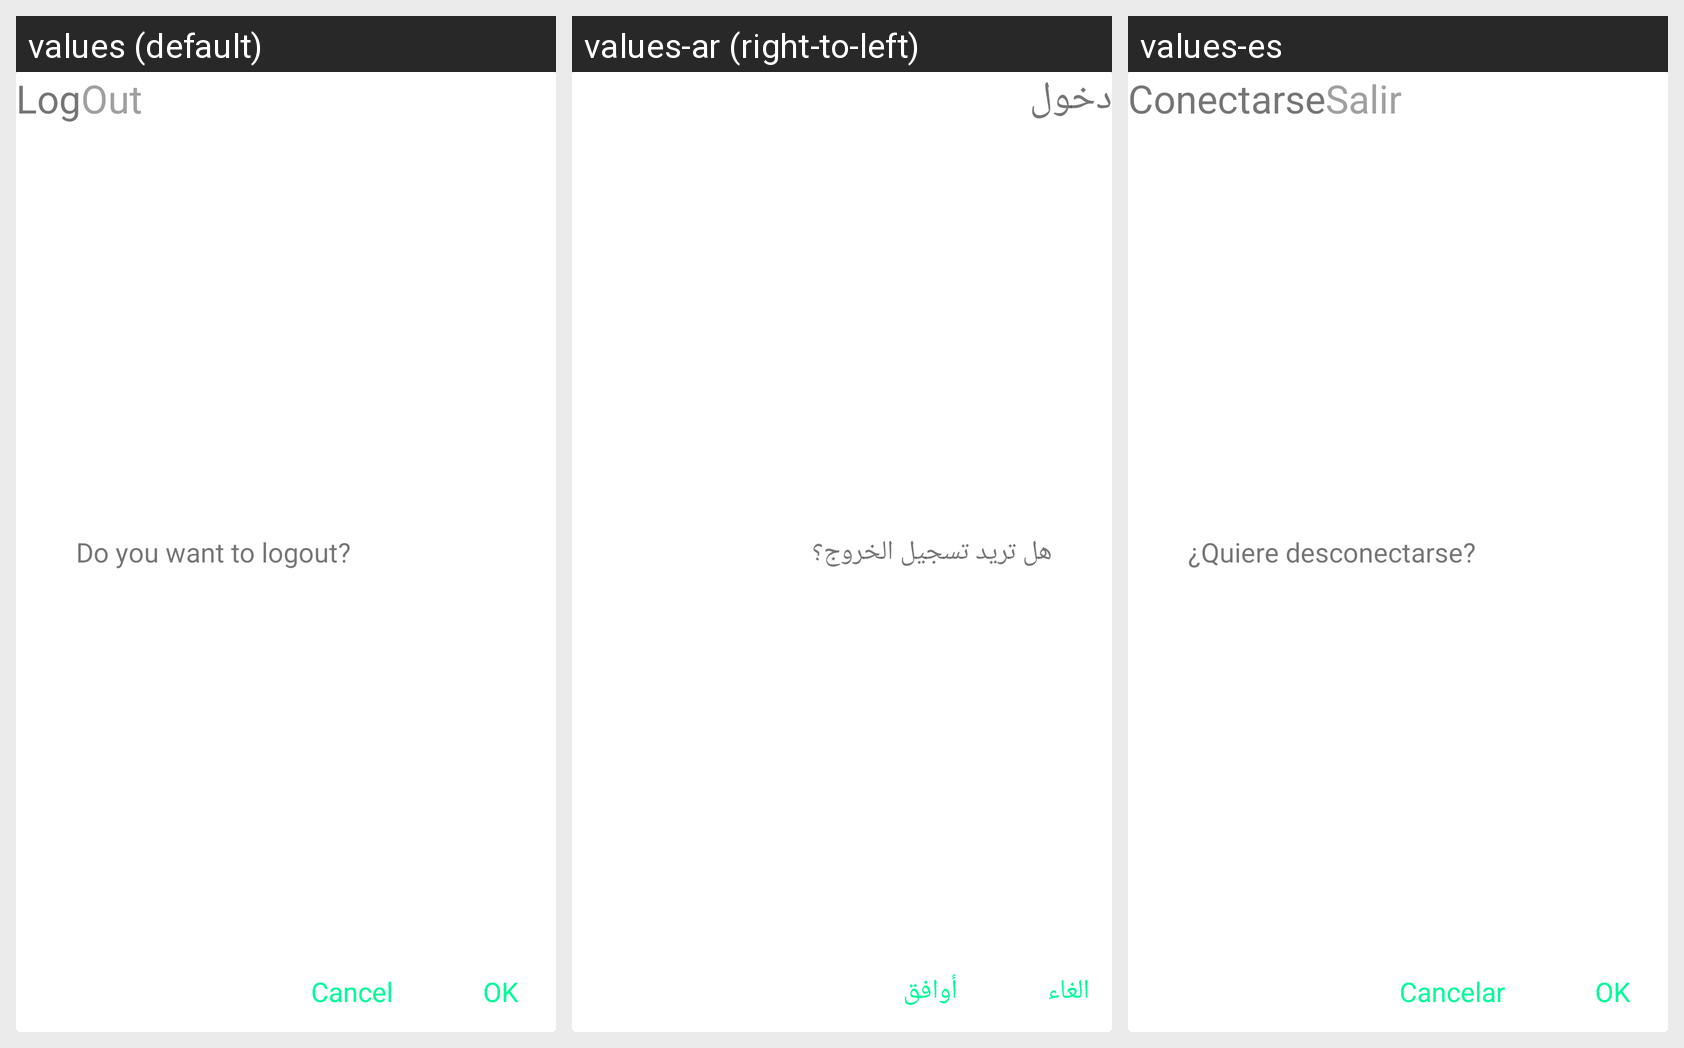

Strings drawn on this Android screen and how each of the app's shown locales translates them:
Android screen res/layout/dialog_logout.xml rendered under 3 locales, left to right: values (default), values-ar (right-to-left), values-es. Device: Nexus 5 (rendered at 1080×1920; each locale shown at half size, 540×960, under a caption strip naming it); theme AppTheme.
Strings drawn on this screen, with the default value and each locale's value (text and hints the layout hard-codes, and strings that could not be matched under every locale, appear in the picture but are not listed):

log
  values: Log
  values-ar: دخول
  values-es: Conectarse

logoutDialog
  values: Do you want to logout?
  values-ar: هل تريد تسجيل الخروج؟
  values-es: ¿Quiere desconectarse?

cancel
  values: Cancel
  values-ar: الغاء
  values-es: Cancelar

ok
  values: OK
  values-ar: أوافق
  values-es: OK
